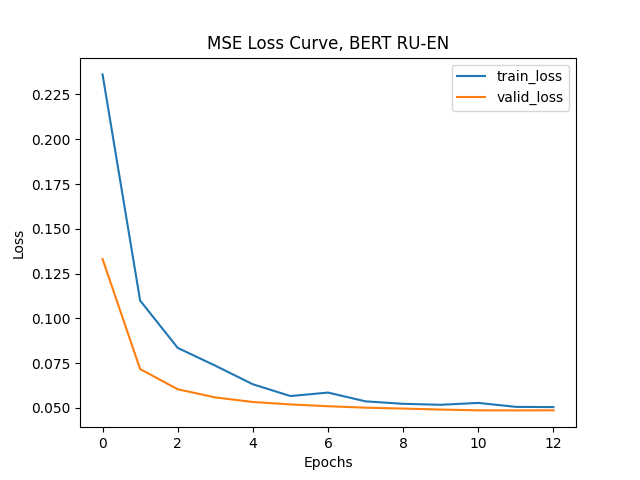

The file beside this chart, header and first rows:
epoch, train_loss, valid_loss
1, 0.2362, 0.1332
2, 0.11, 0.07172
3, 0.08354, 0.06044
4, 0.07362, 0.0559
5, 0.06324, 0.05335
6, 0.05667, 0.05199
7, 0.0586, 0.05098
8, 0.0537, 0.05017
9, 0.05233, 0.04968
10, 0.05179, 0.04913
11, 0.05283, 0.04869
12, 0.05062, 0.04865
13, 0.05049, 0.0487
